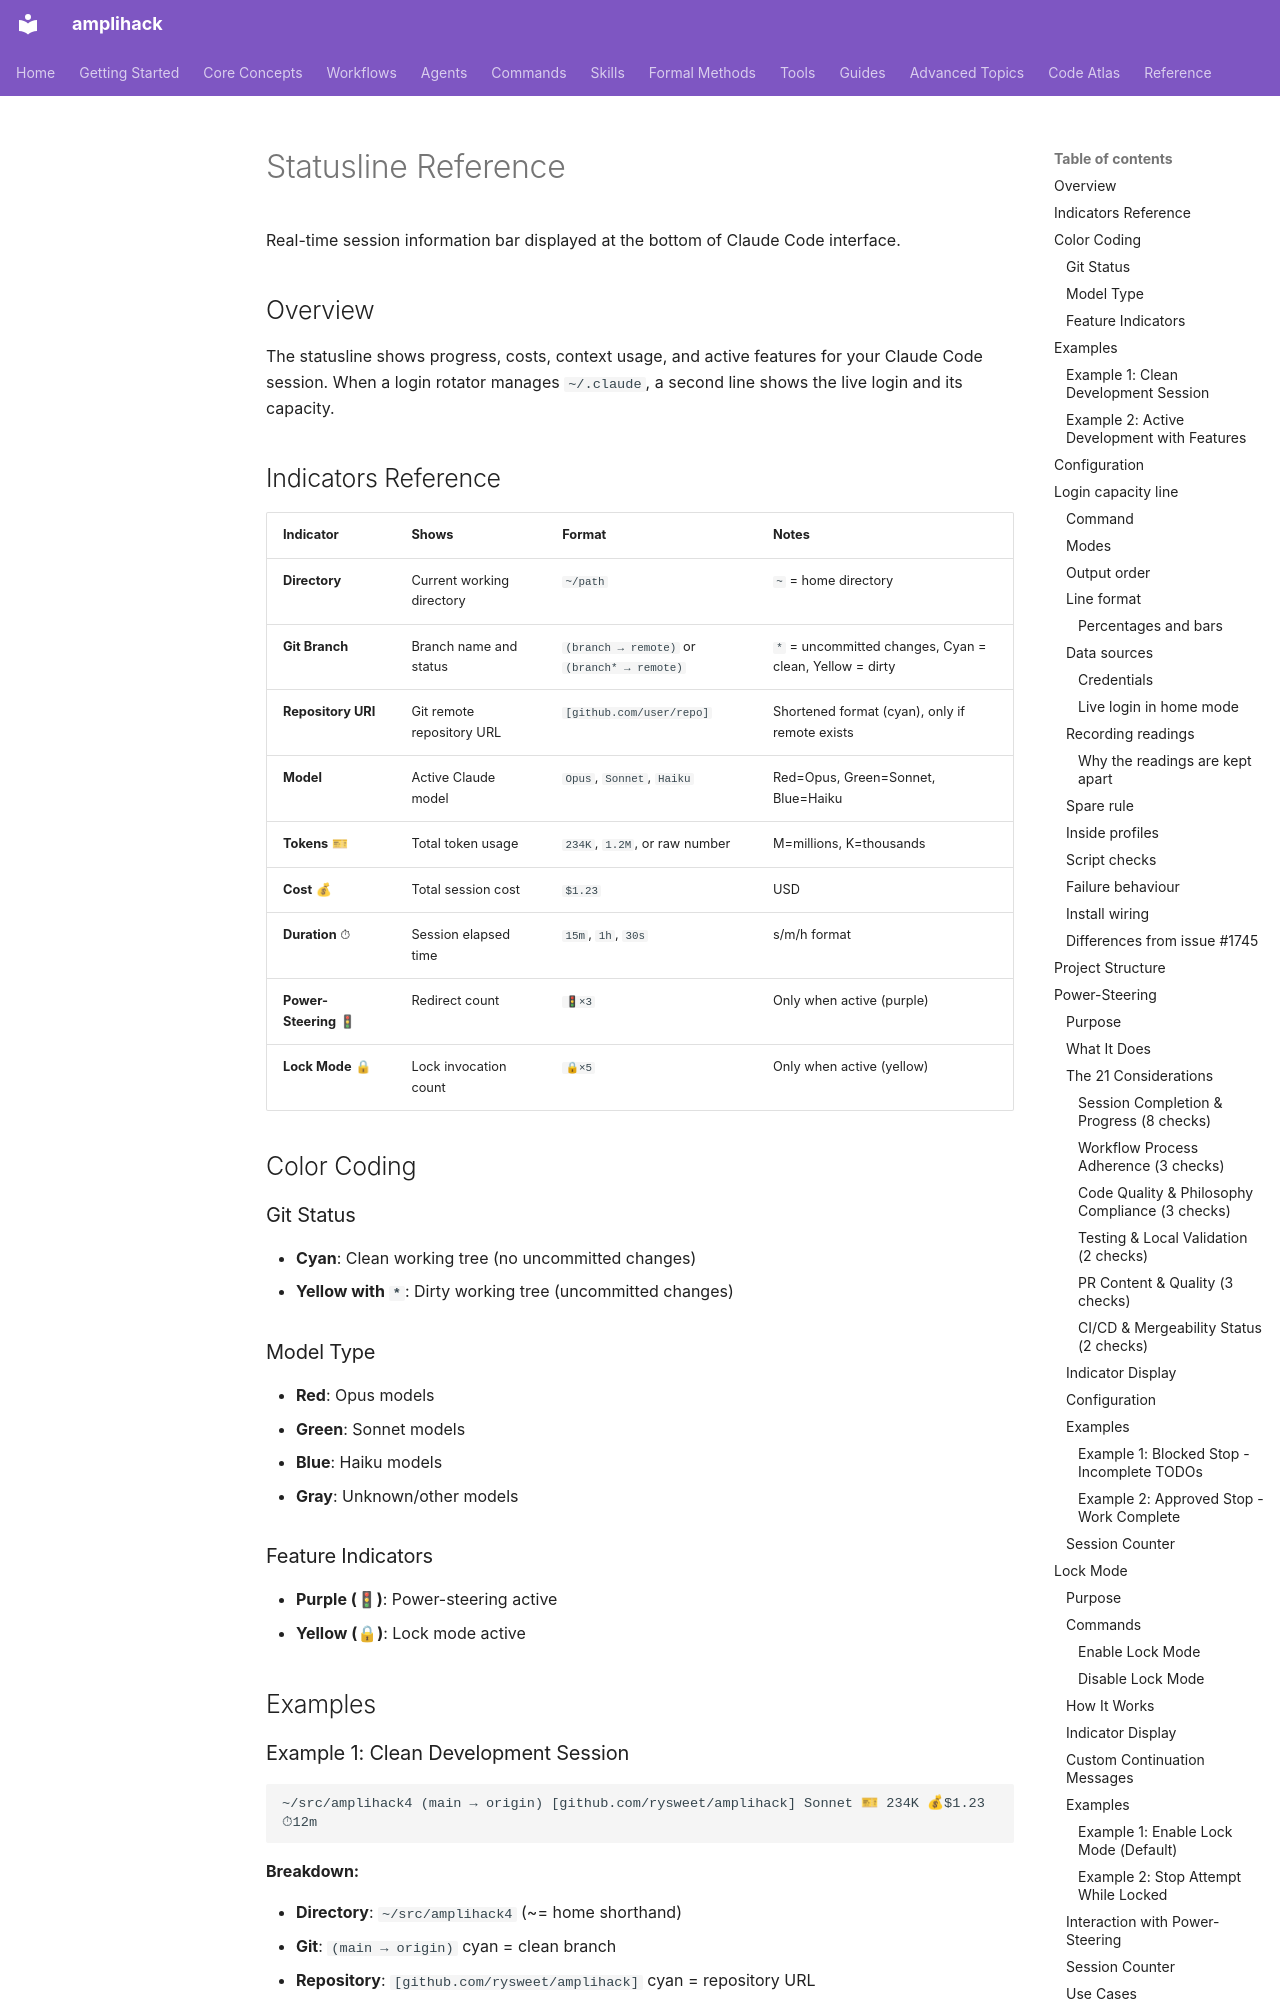

repository: rysweet/amplihack-rs · page: reference/STATUSLINE/index.html · generator: mkdocs

# Statusline Reference

Real-time session information bar displayed at the bottom of Claude Code interface.

## Overview

The statusline shows progress, costs, context usage, and active features for your Claude Code session. When a login rotator manages `~/.claude`, a second line shows the live login and its capacity.

## Indicators Reference

| Indicator             | Shows                     | Format                                      | Notes                                                   |
| --------------------- | ------------------------- | ------------------------------------------- | ------------------------------------------------------- |
| **Directory**         | Current working directory | `~/path`                                    | `~` = home directory                                    |
| **Git Branch**        | Branch name and status    | `(branch → remote)` or `(branch* → remote)` | `*` = uncommitted changes, Cyan = clean, Yellow = dirty |
| **Repository URI**    | Git remote repository URL | `[github.com/user/repo]`                    | Shortened format (cyan), only if remote exists          |
| **Model**             | Active Claude model       | `Opus`, `Sonnet`, `Haiku`                   | Red=Opus, Green=Sonnet, Blue=Haiku                      |
| **Tokens** 🎫         | Total token usage         | `234K`, `1.2M`, or raw number               | M=millions, K=thousands                                 |
| **Cost** 💰           | Total session cost        | `$1.23`                                     | USD                                                     |
| **Duration** ⏱        | Session elapsed time      | `15m`, `1h`, `30s`                          | s/m/h format                                            |
| **Power-Steering** 🚦 | Redirect count            | `🚦×3`                                      | Only when active (purple)                               |
| **Lock Mode** 🔒      | Lock invocation count     | `🔒×5`                                      | Only when active (yellow)                               |

## Color Coding

### Git Status

- **Cyan**: Clean working tree (no uncommitted changes)
- **Yellow with `*`**: Dirty working tree (uncommitted changes)

### Model Type

- **Red**: Opus models
- **Green**: Sonnet models
- **Blue**: Haiku models
- **Gray**: Unknown/other models

### Feature Indicators

- **Purple (🚦)**: Power-steering active
- **Yellow (🔒)**: Lock mode active

## Examples

### Example 1: Clean Development Session

```
~/src/amplihack4 (main → origin) [github.com/rysweet/amplihack] Sonnet 🎫 234K 💰$1.23 ⏱12m
```

**Breakdown:**

- **Directory**: `~/src/amplihack4` (~= home shorthand)
- **Git**: `(main → origin)` cyan = clean branch
- **Repository**: `[github.com/rysweet/amplihack]` cyan = repository URL
- **Model**: `Sonnet` green = Sonnet family
- **Tokens**: `🎫 234K` 234,000 tokens
- **Cost**: `💰$1.23` $1.23 USD
- **Duration**: `⏱12m` 12 minutes

### Example 2: Active Development with Features

```
~/projects/api (feature/auth* → origin) [github.com/org/api-service] Opus 🎫 1.2M 💰$15.67 ⏱1h 🚦×3 🔒×5
```

**Breakdown:**

- **Directory**: `~/projects/api`
- **Git**: `(feature/auth* → origin)` yellow = dirty, `*` = uncommitted changes
- **Repository**: `[github.com/org/api-service]` cyan = repository URL
- **Model**: `Opus` red = Opus family
- **Tokens**: `🎫 1.2M` 1.2 million tokens
- **Cost**: `💰$15.67` $15.67 USD
- **Duration**: `⏱1h` 1 hour
- **Power-Steering**: `🚦×3` 3 redirects (purple indicator)
- **Lock Mode**: `🔒×5` 5 lock invocations (yellow indicator)
